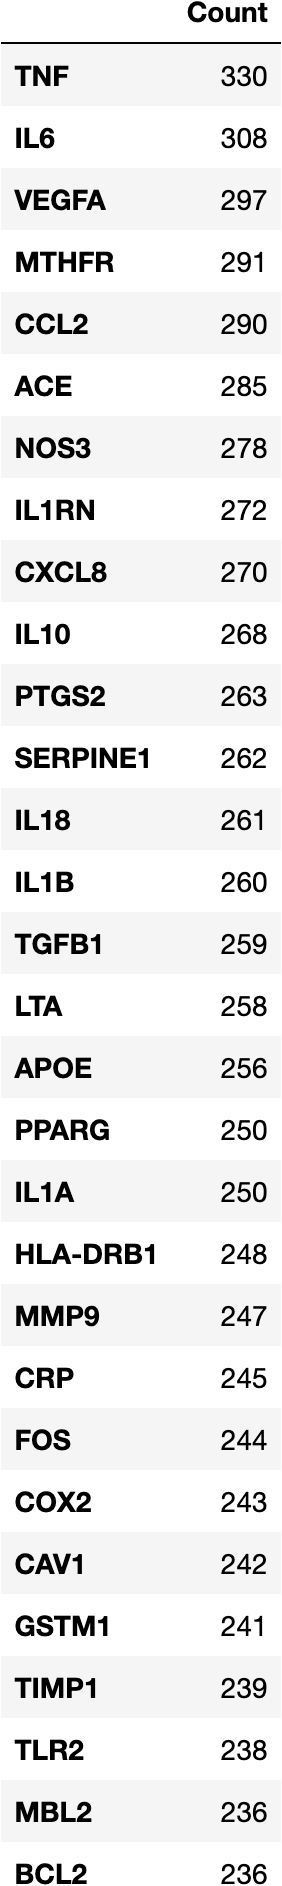

Data behind this chart, as committed beside it:
, Count
TNF, 330
IL6, 308
VEGFA, 297
MTHFR, 291
CCL2, 290
ACE, 285
NOS3, 278
IL1RN, 272
CXCL8, 270
IL10, 268
PTGS2, 263
SERPINE1, 262
IL18, 261
IL1B, 260
TGFB1, 259
LTA, 258
APOE, 256
PPARG, 250
IL1A, 250
HLA-DRB1, 248
MMP9, 247
CRP, 245
FOS, 244
COX2, 243
CAV1, 242
GSTM1, 241
TIMP1, 239
TLR2, 238
MBL2, 236
BCL2, 236
HMOX1, 235
STAT3, 233
CCL5, 232
LEP, 232
TLR4, 231
FN1, 231
MEFV, 230
APOA1, 229
PLAT, 228
SELP, 227
F2R, 227
CASP1, 226
NDUFA2, 226
GSTT1, 226
CD14, 226
MIF, 225
IL17A, 222
NR3C1, 221
CTLA4, 220
ICAM1, 220
HIF1A, 217
PLAU, 216
NFKB1, 216
MPO, 215
NFE2L2, 214
ANGPT1, 214
INS, 213
CYP1A1, 213
DECR1, 212
IFNG, 212
... 2,844 more rows
